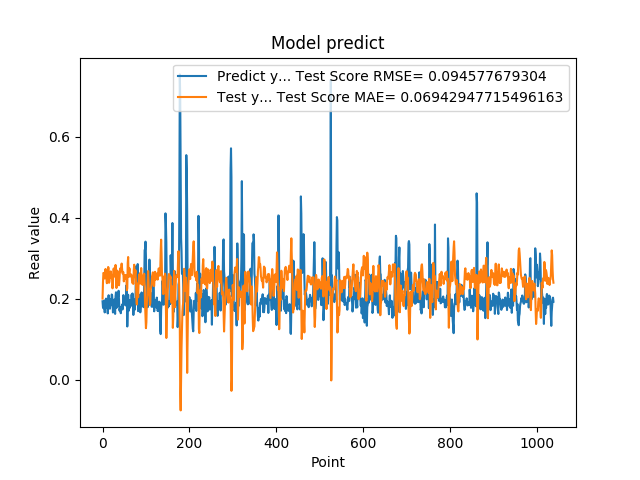

Source data for this figure (header and first rows):
1.935185045003890991e-01, 2.002410315386135287e-01
1.787700653076171875e-01, 2.401993040142968994e-01
1.761920750141144076e-01, 2.637087778736364463e-01
1.861467957496643066e-01, 2.627160075140098083e-01
1.954913884401321134e-01, 2.608889139085068809e-01
1.660518944263458530e-01, 2.499433688954068311e-01
1.907722949981689176e-01, 2.714584700031008047e-01
1.898660957813262939e-01, 2.735119993577135311e-01
2.001174986362457275e-01, 2.579064804345151396e-01
1.948629021644592563e-01, 2.494101253766294601e-01
1.779100298881530762e-01, 2.382359195801687091e-01
1.810636967420578003e-01, 2.574498263350566418e-01
1.635809391736984530e-01, 2.656142547659492981e-01
1.916799396276473999e-01, 2.784427450393044956e-01
2.085516005754470825e-01, 2.747626102890123323e-01
1.828240007162094394e-01, 2.392753877656720873e-01
1.857409924268722534e-01, 2.439910570052548633e-01
1.752161234617233276e-01, 2.609569219331036027e-01
1.845117062330245972e-01, 2.652277702493854306e-01
1.984785944223403931e-01, 2.675651158688603926e-01
1.841159015893935880e-01, 2.507066749269782346e-01
2.104043960571288785e-01, 2.593693126129635318e-01
2.088565975427627841e-01, 2.550037795901900495e-01
1.900728046894073209e-01, 2.256020338874706321e-01
1.658952832221984863e-01, 2.432947223206917420e-01
1.852532625198364535e-01, 2.724852755861024156e-01
1.799222826957702359e-01, 2.749668614897604613e-01
1.978618204593658447e-01, 2.644386545173651459e-01
1.711323857307434082e-01, 2.545784250469453891e-01
1.623787879943847379e-01, 2.620079047442932518e-01
2.059821039438247958e-01, 2.834180780029578739e-01
2.158481031656264981e-01, 2.608779194214326802e-01
1.768843084573745450e-01, 2.263792006082392672e-01
1.834106147289275845e-01, 2.499158858449822551e-01
1.805770993232727051e-01, 2.693429954855206532e-01
2.012096941471099854e-01, 2.642361824857458741e-01
2.066745012998580933e-01, 2.523394894255062137e-01
2.195876985788345337e-01, 2.355877578057104516e-01
1.944769918918609619e-01, 2.329918601514150978e-01
1.704634428024291992e-01, 2.474366359960709361e-01
1.750701963901519775e-01, 2.672200046345223901e-01
1.796004772186279297e-01, 2.751650564390371589e-01
1.640222966670989990e-01, 2.672649217316482861e-01
1.769366562366485596e-01, 2.773887788992527859e-01
1.781685650348663330e-01, 2.868463191251564015e-01
1.855484992265701294e-01, 2.750625672495796148e-01
1.732649058103561401e-01, 2.625122309085071715e-01
1.832000017166137418e-01, 2.634393959672030605e-01
2.088083624839782715e-01, 2.653602402859153719e-01
1.873752027750015536e-01, 2.428381656207060924e-01
1.986005455255508423e-01, 2.508090524646909847e-01
1.863885968923568726e-01, 2.573474968663571616e-01
1.885485500097274780e-01, 2.491761523913911258e-01
1.833238750696182529e-01, 2.535755621731480280e-01
2.096922993659972867e-01, 2.585787082993840635e-01
2.330529242753982544e-01, 2.482690333523659698e-01
2.151579260826110562e-01, 2.208124420416289480e-01
1.312076449394226074e-01, 2.256876852309560033e-01
1.684847325086593628e-01, 2.878185877755797817e-01
2.097207009792327881e-01, 3.030288264137134813e-01
1.697814613580703458e-01, 2.547042630501348270e-01
... 979 more rows
